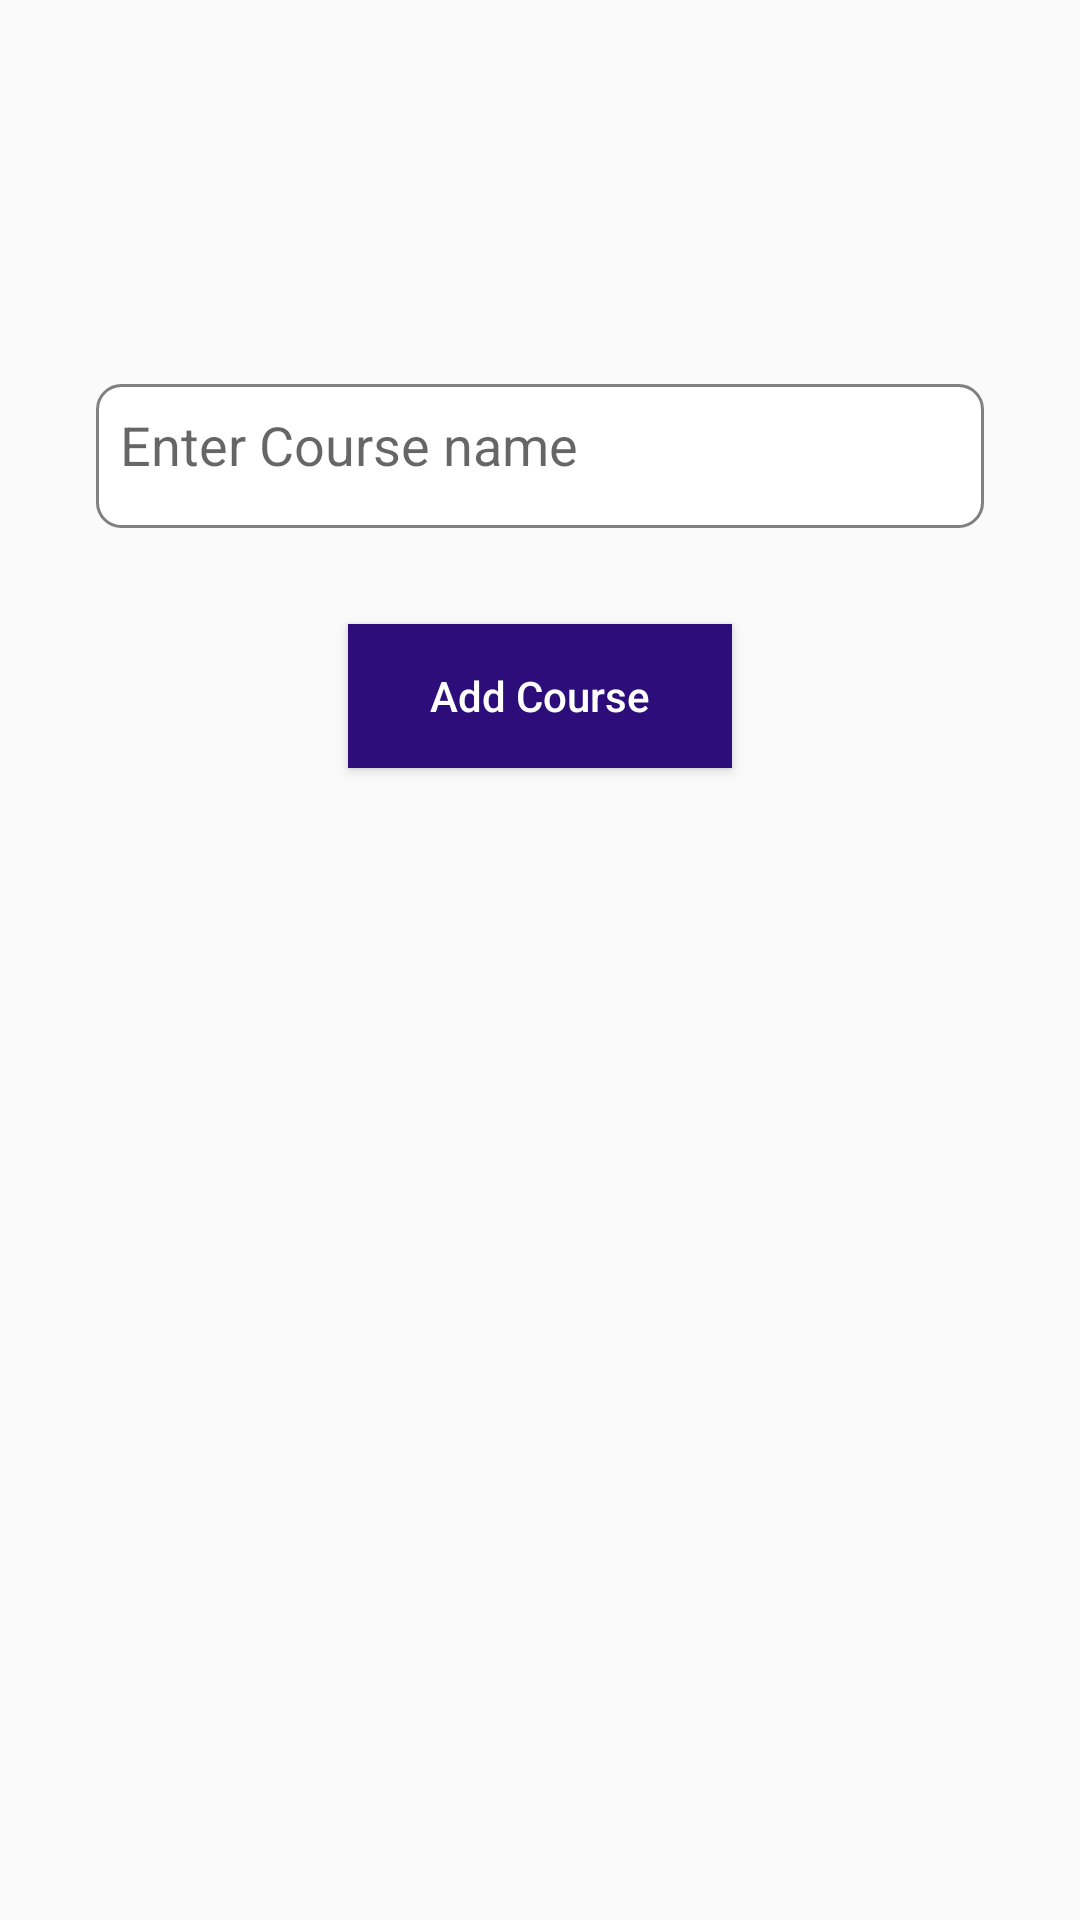

Layout XML and referenced resources for this Android screen:
<!-- AndroidManifest.xml: application theme Theme.AppCompatTheme -->
<!-- res/layout/add_courses.xml -->
<?xml version="1.0" encoding="utf-8"?>
<LinearLayout xmlns:android="http://schemas.android.com/apk/res/android"
    android:orientation="vertical"
    android:layout_width="match_parent"
    android:layout_height="match_parent">
<EditText
    android:layout_width="match_parent"
    android:layout_height="48sp"
    android:hint="Enter Course name"
    android:id="@+id/coursename"
    android:background="@drawable/edittext_bg_2"
    android:layout_marginLeft="32sp"
    android:layout_marginRight="32sp"
    android:layout_marginTop="128sp"
    android:layout_gravity="center_vertical"
    android:gravity="start"
    android:paddingLeft="8sp"/>

<Button
    android:layout_width="128sp"
    android:layout_height="48sp"
    android:text="Add Course"
    android:layout_gravity="center_horizontal"
    android:layout_margin="32sp"
    android:textColor="@color/white"
    android:textAllCaps="false"
    android:id="@+id/addCourse"
    android:background="@color/purple_500"/>
</LinearLayout>
<!-- resources referenced by this layout -->
<resources>
  <color name="purple_500">#2c0d7a</color>
  <color name="white">#FFFFFFFF</color>
  <!-- drawable edittext_bg_2 (drawable) -->
  <?xml version="1.0" encoding="utf-8"?>
  <shape xmlns:android="http://schemas.android.com/apk/res/android">
      <solid android:color="#FFFFFF" /> 
      <stroke
          android:width="1dp"
          android:color="#808080" /> 
      <corners android:radius="8dp" /> 
      <padding
          android:left="8dp"
          android:top="8dp"
          android:right="8dp"
          android:bottom="8dp" /> 
  </shape>
  <style name="Theme.AppCompatTheme" parent="Theme.AppCompat.Light.NoActionBar" />
</resources>
